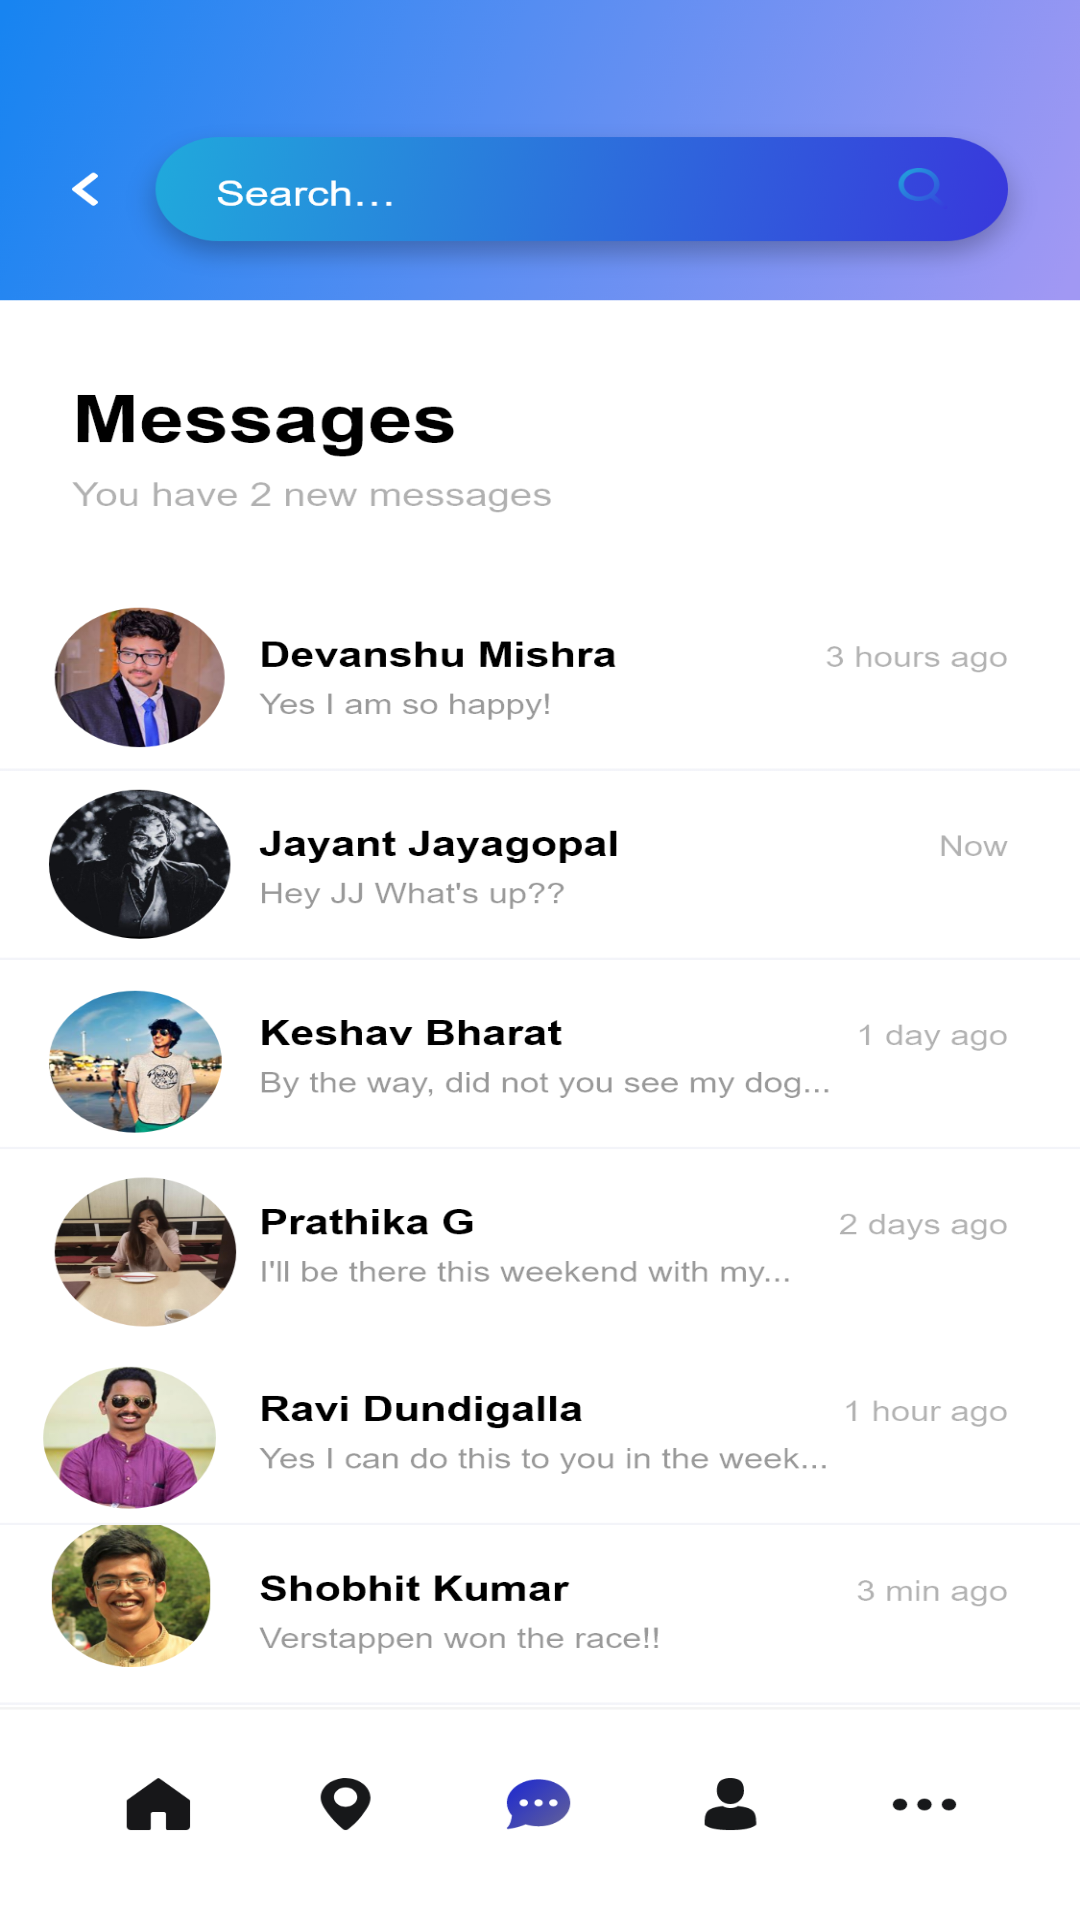

Reconstruct the res/layout file that produces this screen, plus the resources it refers to.
<!-- AndroidManifest.xml: application theme AppTheme -->
<!-- res/layout/activity_users.xml -->
<?xml version="1.0" encoding="utf-8"?>
<androidx.constraintlayout.widget.ConstraintLayout xmlns:android="http://schemas.android.com/apk/res/android"
    xmlns:app="http://schemas.android.com/apk/res-auto"
    xmlns:tools="http://schemas.android.com/tools"
    android:layout_width="match_parent"
    android:layout_height="match_parent"
    tools:context=".Users"
    android:orientation="vertical"
    android:background="@drawable/messages">

    <TextView
        android:id="@+id/noUsersText"
        android:layout_width="4dp"
        android:layout_height="0dp"
        android:text="No users found!"
        android:visibility="gone"
        app:layout_constraintBottom_toBottomOf="parent"
        app:layout_constraintEnd_toEndOf="parent"
        app:layout_constraintStart_toStartOf="parent"
        app:layout_constraintTop_toTopOf="parent" />

    <ListView
        android:id="@+id/usersList"
        android:layout_width="414dp"
        android:layout_height="437dp"
        android:divider="#00000000"
        android:dividerHeight="30.0sp"
        android:listSelector="@android:color/transparent"
        app:layout_constraintBottom_toBottomOf="parent"
        app:layout_constraintEnd_toEndOf="parent"
        app:layout_constraintHorizontal_bias="0.0"
        app:layout_constraintStart_toStartOf="parent"
        app:layout_constraintTop_toTopOf="parent"
        app:layout_constraintVertical_bias="0.75" />
</androidx.constraintlayout.widget.ConstraintLayout>
<!-- resources referenced by this layout -->
<resources>
  <!-- drawable messages: png bitmap (drawable-hdpi, 187116 bytes) -->
  <style name="AppTheme" parent="Theme.AppCompat.Light.DarkActionBar">
          
          <item name="colorPrimary">@color/colorPrimary</item>
          <item name="colorPrimaryDark">@color/colorPrimaryDark</item>
          <item name="colorAccent">@color/colorAccent</item>
      </style>
  <!-- not gathered from this repository: default colours our renderer supplied (Android Studio template values) -->
  <color name="colorPrimary">#FF6200EE</color>
  <color name="colorPrimaryDark">#FF3700B3</color>
  <color name="colorAccent">#FF03DAC5</color>
</resources>
